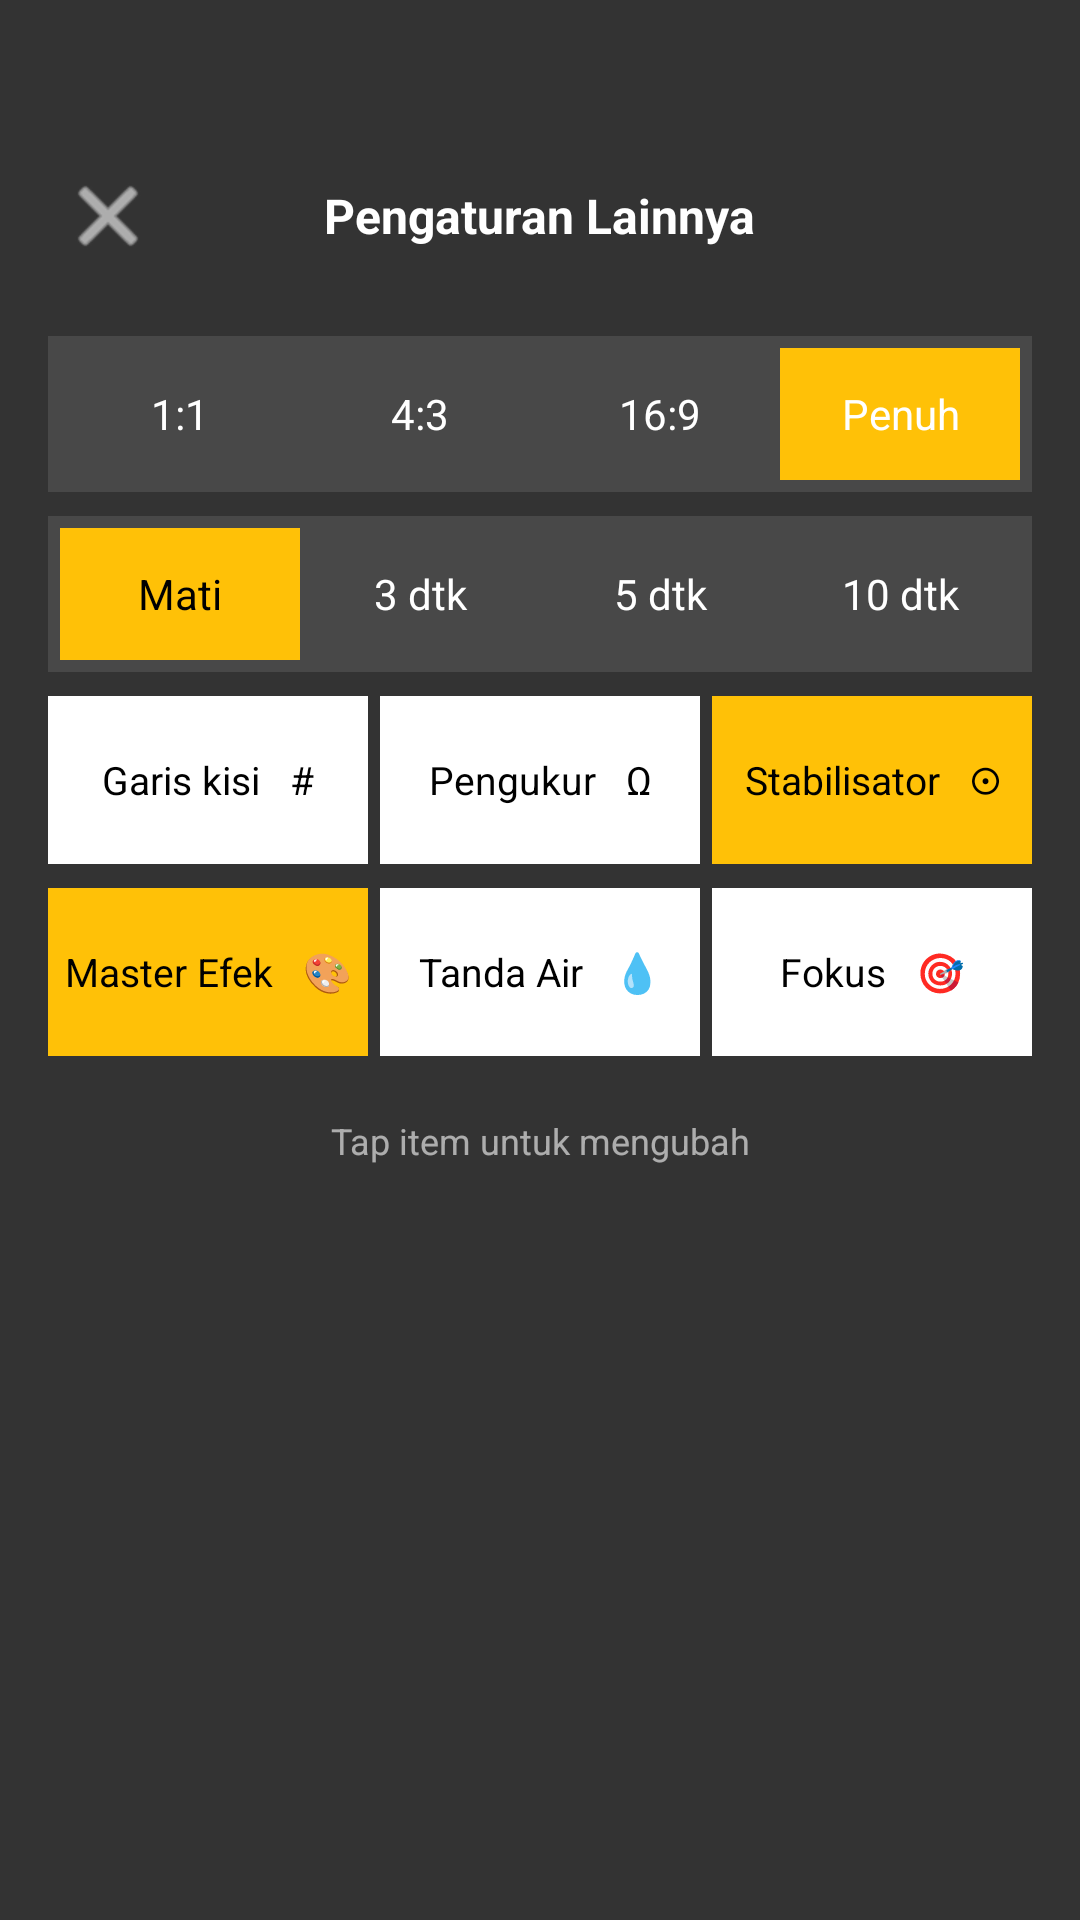

Layout XML and referenced resources for this Android screen:
<!-- AndroidManifest.xml: application theme Theme.MyCameraApp -->
<!-- res/layout/activity_setings_overlay.xml -->
<?xml version="1.0" encoding="utf-8"?>
<FrameLayout 
    xmlns:android="http://schemas.android.com/apk/res/android"
    android:layout_width="match_parent"
    android:layout_height="match_parent"
    android:background="#CC000000"
    android:clickable="true"
    android:focusable="true">

    <LinearLayout
        android:layout_width="match_parent"
        android:layout_height="wrap_content"
        android:orientation="vertical"
        android:paddingTop="40dp"
        android:paddingHorizontal="16dp">

        
        <LinearLayout
            android:layout_width="match_parent"
            android:layout_height="wrap_content"
            android:orientation="horizontal"
            android:gravity="center_vertical"
            android:paddingVertical="12dp">

            <ImageButton
                android:id="@+id/btnCloseSettings"
                android:layout_width="40dp"
                android:layout_height="40dp"
                android:background="?attr/selectableItemBackgroundBorderless"
                android:src="@android:drawable/ic_menu_close_clear_cancel"
                app:tint="@android:color/white"
                xmlns:app="http://schemas.android.com/apk/res-auto" />

            <View
                android:layout_width="0dp"
                android:layout_height="1dp"
                android:layout_weight="1" />

            <TextView
                android:layout_width="wrap_content"
                android:layout_height="wrap_content"
                android:text="Pengaturan Lainnya"
                android:textColor="@android:color/white"
                android:textSize="16sp"
                android:textStyle="bold" />

            <View
                android:layout_width="0dp"
                android:layout_height="1dp"
                android:layout_weight="1" />

            <View
                android:layout_width="40dp"
                android:layout_height="40dp" />
        </LinearLayout>

        
        <LinearLayout
            android:layout_width="match_parent"
            android:layout_height="wrap_content"
            android:orientation="horizontal"
            android:background="#1AFFFFFF"
            android:padding="4dp"
            android:layout_marginTop="8dp">

            <TextView
                android:id="@+id/ratio11"
                android:layout_width="0dp"
                android:layout_height="44dp"
                android:layout_weight="1"
                android:gravity="center"
                android:text="1:1"
                android:textColor="@android:color/white"
                android:textSize="14sp" />

            <TextView
                android:id="@+id/ratio43"
                android:layout_width="0dp"
                android:layout_height="44dp"
                android:layout_weight="1"
                android:gravity="center"
                android:text="4:3"
                android:textColor="@android:color/white"
                android:textSize="14sp" />

            <TextView
                android:id="@+id/ratio169"
                android:layout_width="0dp"
                android:layout_height="44dp"
                android:layout_weight="1"
                android:gravity="center"
                android:text="16:9"
                android:textColor="@android:color/white"
                android:textSize="14sp" />

            <TextView
                android:id="@+id/ratioFull"
                android:layout_width="0dp"
                android:layout_height="44dp"
                android:layout_weight="1"
                android:gravity="center"
                android:text="Penuh"
                android:textColor="@android:color/white"
                android:textSize="14sp"
                android:background="#FFC107"
                android:textColorHighlight="#000000" />
        </LinearLayout>

        
        <LinearLayout
            android:layout_width="match_parent"
            android:layout_height="wrap_content"
            android:orientation="horizontal"
            android:background="#1AFFFFFF"
            android:padding="4dp"
            android:layout_marginTop="8dp">

            <TextView
                android:id="@+id/timerOff"
                android:layout_width="0dp"
                android:layout_height="44dp"
                android:layout_weight="1"
                android:gravity="center"
                android:text="Mati"
                android:textColor="#000000"
                android:background="#FFC107"
                android:textSize="14sp" />

            <TextView
                android:id="@+id/timer3"
                android:layout_width="0dp"
                android:layout_height="44dp"
                android:layout_weight="1"
                android:gravity="center"
                android:text="3 dtk"
                android:textColor="@android:color/white"
                android:textSize="14sp" />

            <TextView
                android:id="@+id/timer5"
                android:layout_width="0dp"
                android:layout_height="44dp"
                android:layout_weight="1"
                android:gravity="center"
                android:text="5 dtk"
                android:textColor="@android:color/white"
                android:textSize="14sp" />

            <TextView
                android:id="@+id/timer10"
                android:layout_width="0dp"
                android:layout_height="44dp"
                android:layout_weight="1"
                android:gravity="center"
                android:text="10 dtk"
                android:textColor="@android:color/white"
                android:textSize="14sp" />
        </LinearLayout>

        
        <LinearLayout
            android:layout_width="match_parent"
            android:layout_height="wrap_content"
            android:orientation="horizontal"
            android:layout_marginTop="8dp">

            <TextView
                android:id="@+id/btnGrid"
                android:layout_width="0dp"
                android:layout_height="56dp"
                android:layout_weight="1"
                android:gravity="center"
                android:background="#FFFFFF"
                android:text="Garis kisi   #"
                android:textColor="#000000"
                android:textSize="13sp"
                android:layout_marginEnd="4dp" />

            <TextView
                android:id="@+id/btnLevel"
                android:layout_width="0dp"
                android:layout_height="56dp"
                android:layout_weight="1"
                android:gravity="center"
                android:background="#FFFFFF"
                android:text="Pengukur   Ω"
                android:textColor="#000000"
                android:textSize="13sp"
                android:layout_marginEnd="4dp" />

            <TextView
                android:id="@+id/btnStabilizer"
                android:layout_width="0dp"
                android:layout_height="56dp"
                android:layout_weight="1"
                android:gravity="center"
                android:background="#FFC107"
                android:text="Stabilisator   ⊙"
                android:textColor="#000000"
                android:textSize="13sp" />
        </LinearLayout>

        
        <LinearLayout
            android:layout_width="match_parent"
            android:layout_height="wrap_content"
            android:orientation="horizontal"
            android:layout_marginTop="8dp">

            <TextView
                android:id="@+id/btnMasterEffect"
                android:layout_width="0dp"
                android:layout_height="56dp"
                android:layout_weight="1"
                android:gravity="center"
                android:background="#FFC107"
                android:text="Master Efek   🎨"
                android:textColor="#000000"
                android:textSize="13sp"
                android:layout_marginEnd="4dp" />

            <TextView
                android:id="@+id/btnWatermark"
                android:layout_width="0dp"
                android:layout_height="56dp"
                android:layout_weight="1"
                android:gravity="center"
                android:background="#FFFFFF"
                android:text="Tanda Air   💧"
                android:textColor="#000000"
                android:textSize="13sp"
                android:layout_marginEnd="4dp" />

            <TextView
                android:id="@+id/btnFocusPeaking"
                android:layout_width="0dp"
                android:layout_height="56dp"
                android:layout_weight="1"
                android:gravity="center"
                android:background="#FFFFFF"
                android:text="Fokus   🎯"
                android:textColor="#000000"
                android:textSize="13sp" />
        </LinearLayout>

        
        <TextView
            android:id="@+id/tvSettingsInfo"
            android:layout_width="match_parent"
            android:layout_height="wrap_content"
            android:layout_marginTop="20dp"
            android:gravity="center"
            android:text="Tap item untuk mengubah"
            android:textColor="#99FFFFFF"
            android:textSize="12sp" />

    </LinearLayout>

</FrameLayout>
<!-- resources referenced by this layout -->
<resources>
  <style name="Theme.MyCameraApp" parent="Theme.MaterialComponents.DayNight.NoActionBar">
          <item name="colorPrimary">@color/black</item>
          <item name="colorPrimaryDark">@color/black</item>
          <item name="colorAccent">@color/white</item>
      </style>
  <!-- not gathered from this repository: default colours our renderer supplied (Android Studio template values) -->
  <color name="black">#FF000000</color>
  <color name="white">#FFFFFFFF</color>
</resources>
